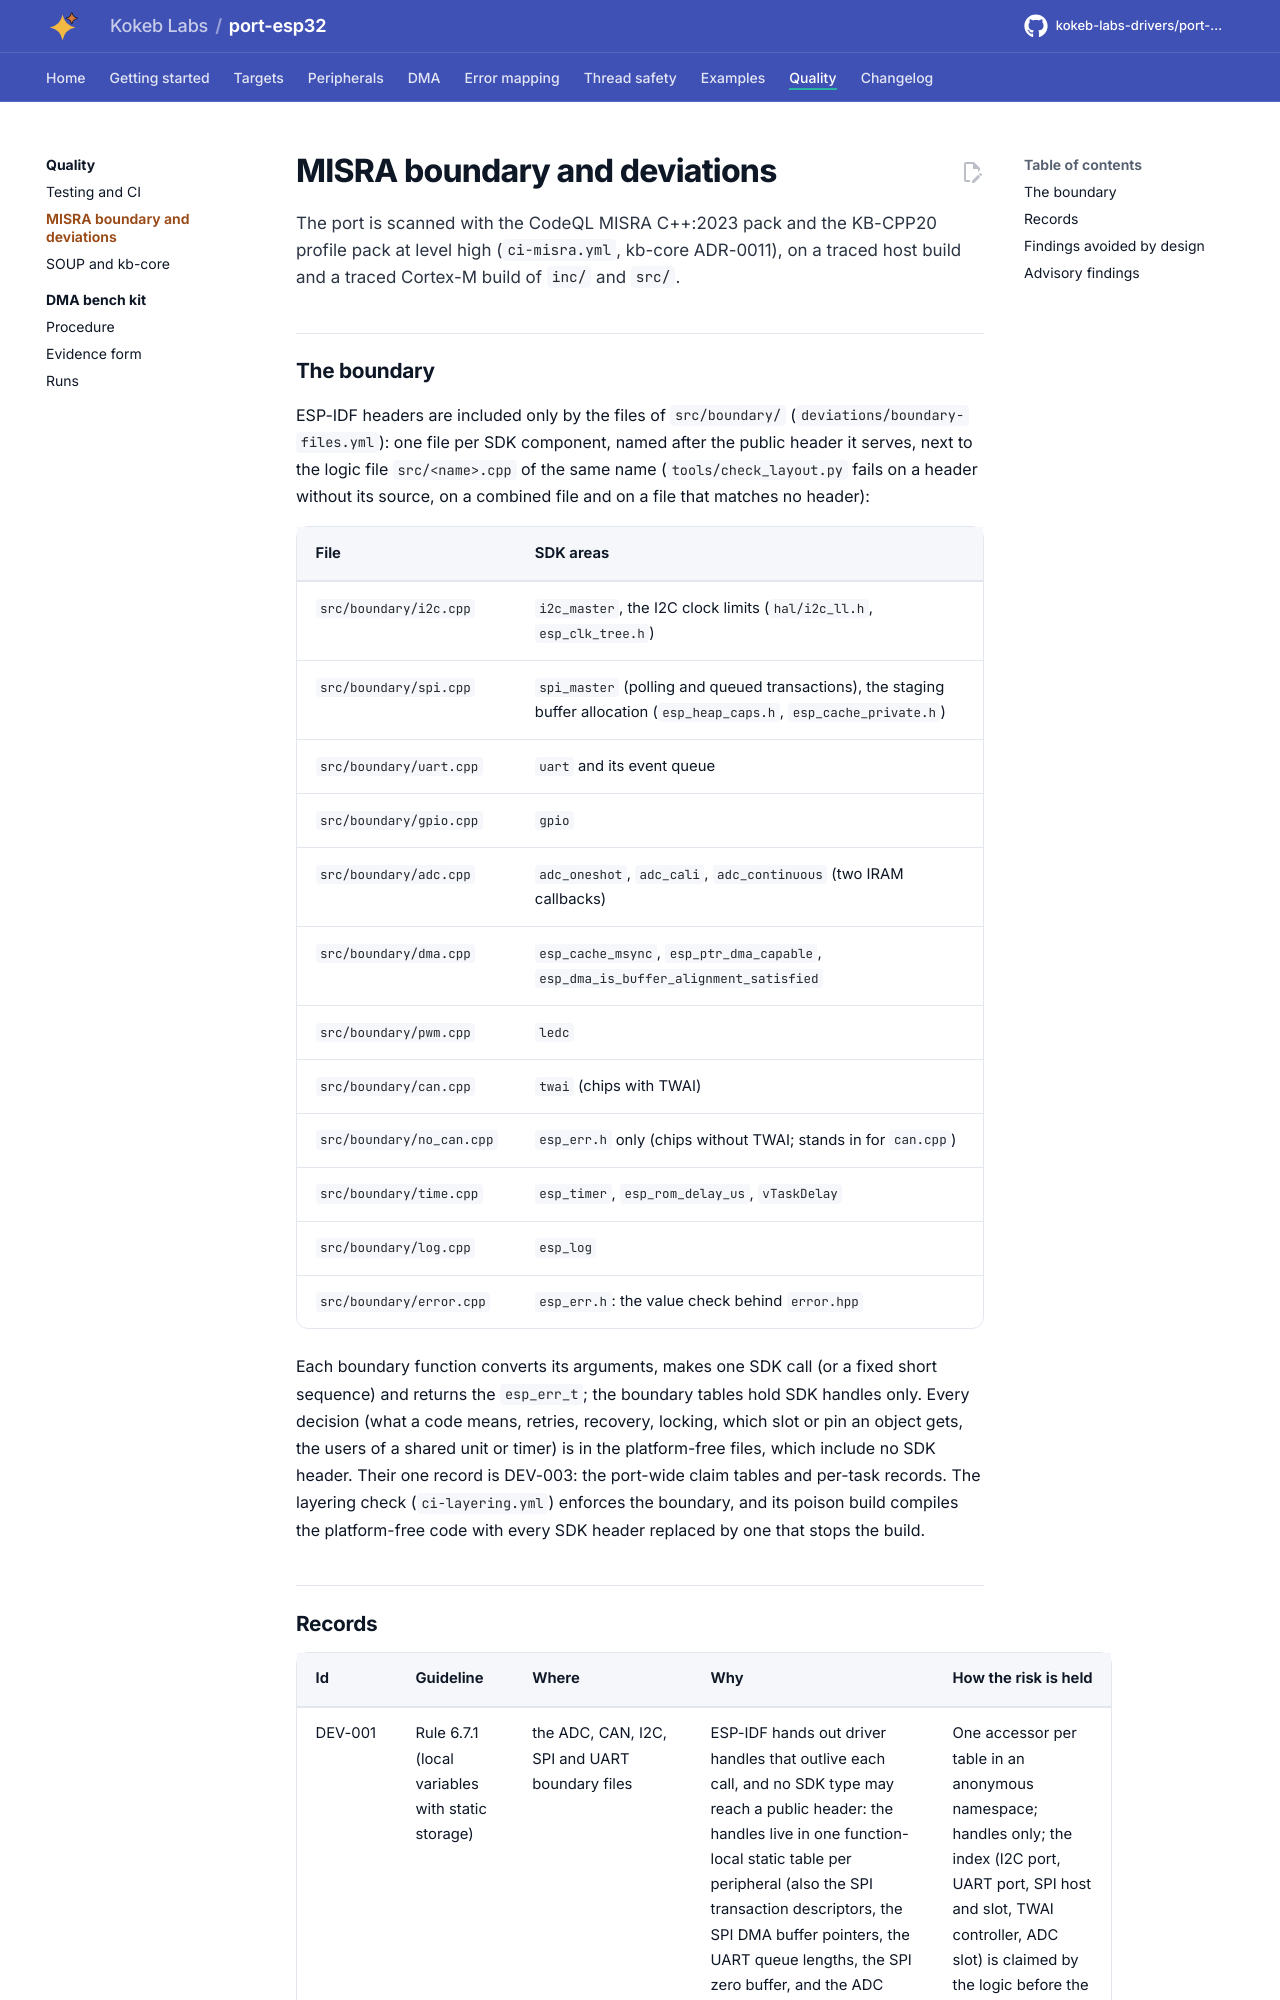

repository: kokeb-labs-drivers/port-esp32 · page: dev/deviations/index.html · generator: mkdocs

# MISRA boundary and deviations

The port is scanned with the CodeQL MISRA C++:2023 pack and the KB-CPP20 profile pack at level high
(`ci-misra.yml`, kb-core ADR-0011), on a traced host build and a traced Cortex-M build of `inc/` and `src/`.

## The boundary

ESP-IDF headers are included only by the files of `src/boundary/` (`deviations/boundary-files.yml`): one file per
SDK component, named after the public header it serves, next to the logic file `src/<name>.cpp` of the same name
(`tools/check_layout.py` fails on a header without its source, on a combined file and on a file that matches no
header):

| File | SDK areas |
| --- | --- |
| `src/boundary/i2c.cpp` | `i2c_master`, the I2C clock limits (`hal/i2c_ll.h`, `esp_clk_tree.h`) |
| `src/boundary/spi.cpp` | `spi_master` (polling and queued transactions), the staging buffer allocation (`esp_heap_caps.h`, `esp_cache_private.h`) |
| `src/boundary/uart.cpp` | `uart` and its event queue |
| `src/boundary/gpio.cpp` | `gpio` |
| `src/boundary/adc.cpp` | `adc_oneshot`, `adc_cali`, `adc_continuous` (two IRAM callbacks) |
| `src/boundary/dma.cpp` | `esp_cache_msync`, `esp_ptr_dma_capable`, `esp_dma_is_buffer_alignment_satisfied` |
| `src/boundary/pwm.cpp` | `ledc` |
| `src/boundary/can.cpp` | `twai` (chips with TWAI) |
| `src/boundary/no_can.cpp` | `esp_err.h` only (chips without TWAI; stands in for `can.cpp`) |
| `src/boundary/time.cpp` | `esp_timer`, `esp_rom_delay_us`, `vTaskDelay` |
| `src/boundary/log.cpp` | `esp_log` |
| `src/boundary/error.cpp` | `esp_err.h`: the value check behind `error.hpp` |

Each boundary function converts its arguments, makes one SDK call (or a fixed short sequence) and returns the
`esp_err_t`; the boundary tables hold SDK handles only. Every decision (what a code means, retries, recovery,
locking, which slot or pin an object gets, the users of a shared unit or timer) is in the platform-free files,
which include no SDK header. Their one record is DEV-003: the port-wide claim tables and per-task records. The layering check (`ci-layering.yml`) enforces the boundary, and
its poison build compiles the platform-free code with every SDK header replaced by one that stops the build.
